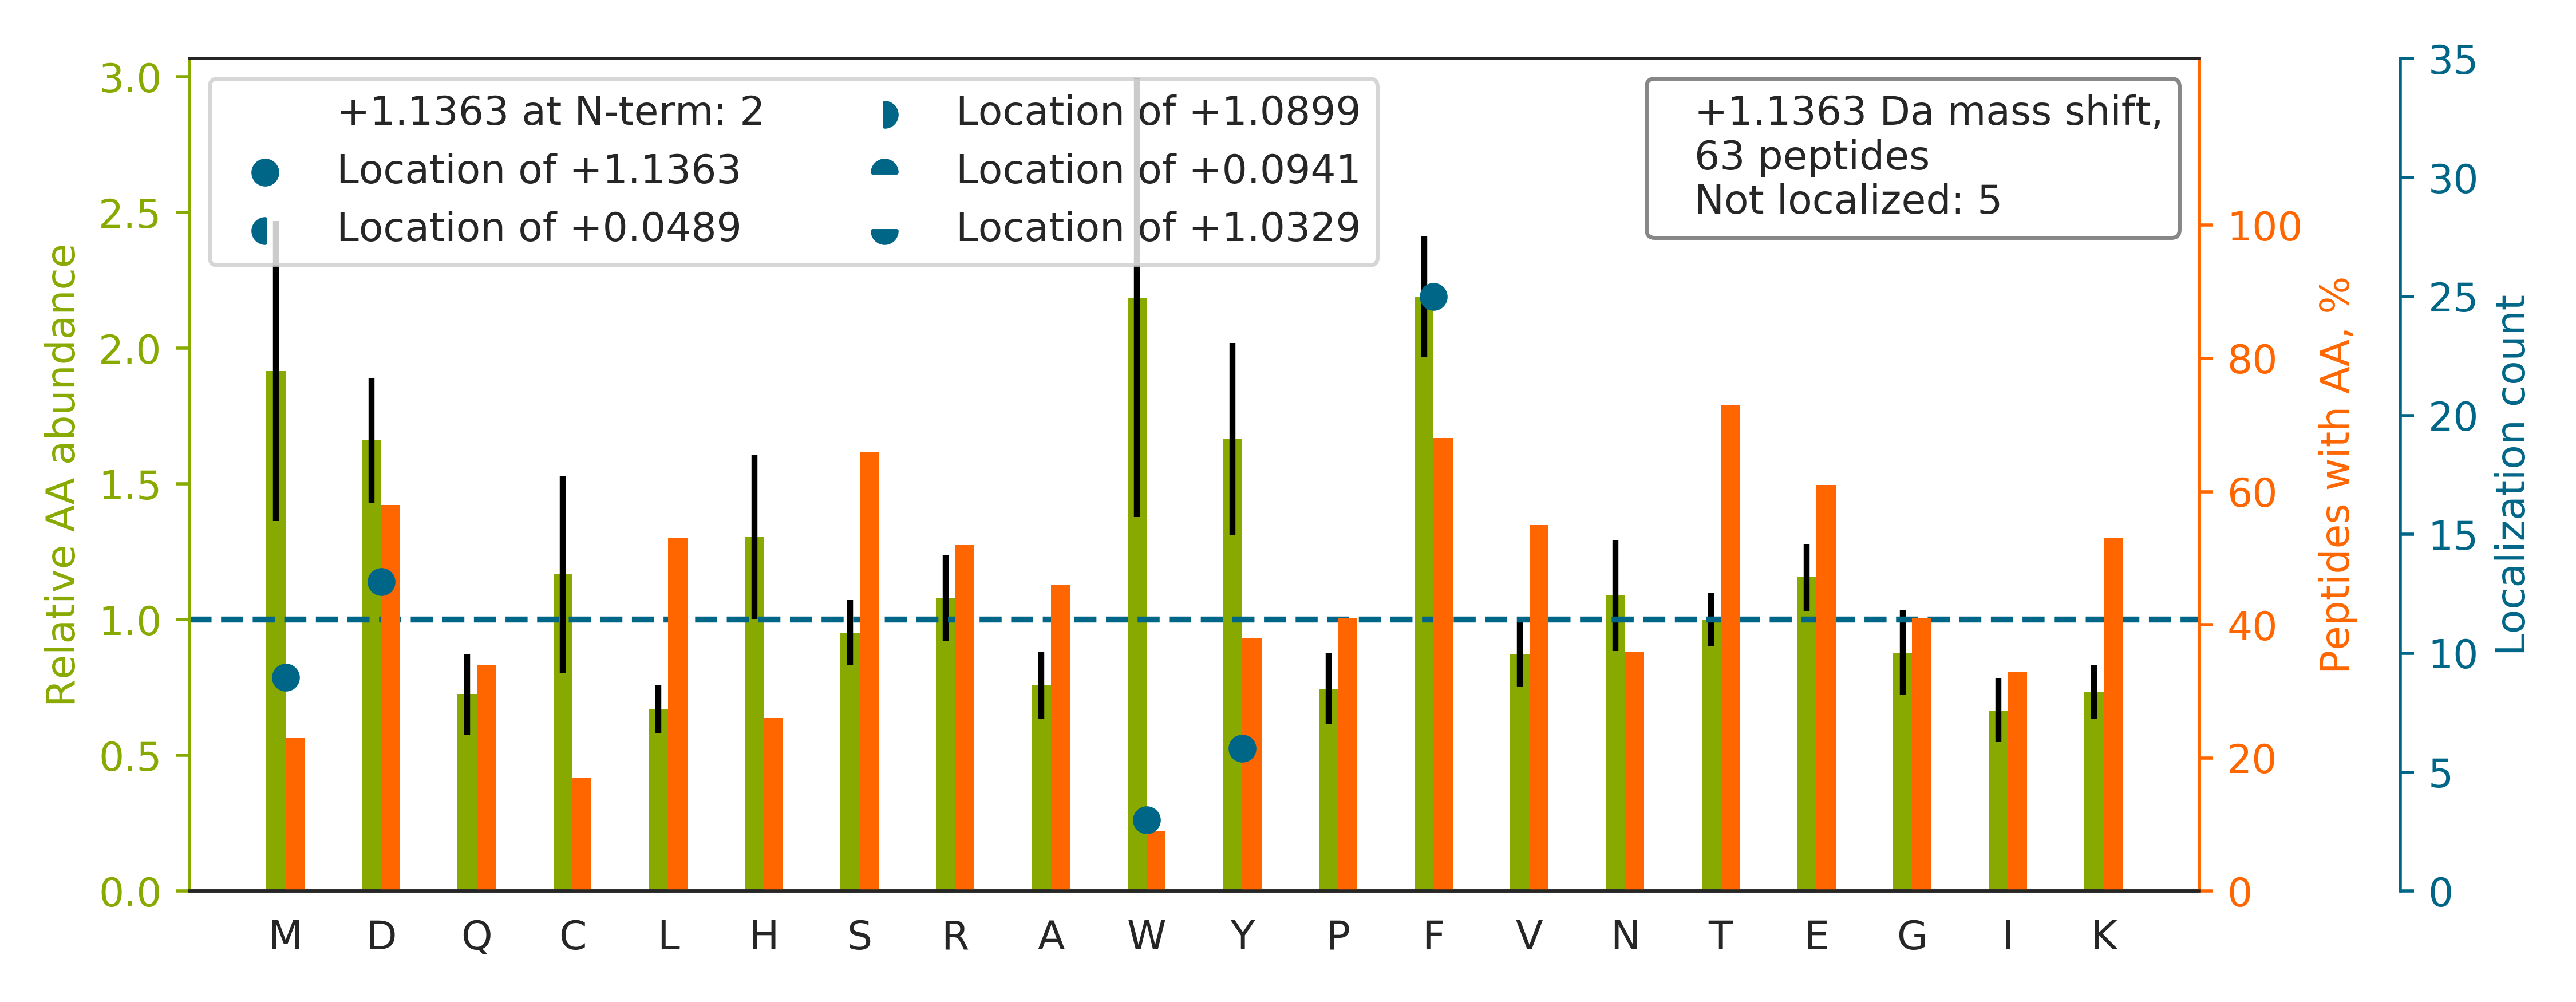

Source data for this figure (header and first rows):
top isoform	localization score	spectrum
TAFDDAIAELDTLNEDSYK		20160929_QE1_nlc1_BTW_SA_hs_HELA_S_Exp3_…
TCGF[+1]DFTGAVEDISK	0.9985	20160929_QE1_nlc1_BTW_SA_hs_HELA_S_Exp3_…
TELSQSD[+1]MFDQR	0.8203	20160929_QE1_nlc1_BTW_SA_hs_HELA_S_Exp3_…
VSGLLVLD[+1]YSK	0.7412	20160929_QE1_nlc1_BTW_SA_hs_HELA_S_Exp3_…
TYGGD[+1]TGSPEISFTK	0.9315	20160929_QE1_nlc1_BTW_SA_hs_HELA_S_Exp3_…
SY[+1]SPYDMLESIRK	0.9997	20160929_QE1_nlc1_BTW_SA_hs_HELA_S_Exp3_…
TYF[+1]PHFDLSHGSAQVK	0.1832	20160929_QE1_nlc1_BTW_SA_hs_HELA_S_Exp3_…
SEVSSD[+1]EDIQFR	0.9722	20160929_QE1_nlc1_BTW_SA_hs_HELA_S_Exp3_…
TGGAYGEDLGADYNLSQVCDGK		20160929_QE1_nlc1_BTW_SA_hs_HELA_S_Exp3_…
TID[+1]VFDGNSGK	0.7688	20160929_QE1_nlc1_BTW_SA_hs_HELA_S_Exp3_…
TD[+1]TLEDLFPTTK	0.8805	20160929_QE1_nlc1_BTW_SA_hs_HELA_S_Exp3_…
TLTAQSHM[+1]YEK	0.5372	20160929_QE1_nlc1_BTW_SA_hs_HELA_S_Exp3_…
TEND[+1]HINLK	1.0	20160929_QE1_nlc1_BTW_SA_hs_HELA_S_Exp3_…
HTGPNSPD[+1]TANDGFVR	0.9942	20160929_QE1_nlc1_BTW_SA_hs_HELA_S_Exp3_…
THLPGF[+1]VEQAEALK	1.0	20160929_QE1_nlc1_BTW_SA_hs_HELA_S_Exp3_…
TLQEEVM[+1]EAMGIK	0.9897	20160929_QE1_nlc1_BTW_SA_hs_HELA_S_Exp3_…
TF[+1]NMDEYVGLPR	0.9344	20160929_QE1_nlc1_BTW_SA_hs_HELA_S_Exp3_…
TF[+1]DSIVMDPK	0.8783	20160929_QE1_nlc1_BTW_SA_hs_HELA_S_Exp3_…
SPIAEAVF[+1]RK	1.0	20160929_QE1_nlc1_BTW_SA_hs_HELA_S_Exp3_…
TAEELM[+1]NFSK	0.937	20160929_QE1_nlc1_BTW_SA_hs_HELA_S_Exp3_…
GF[+1]AFVQYVNER	0.9608	20160929_QE1_nlc1_BTW_SA_hs_HELA_S_Exp3_…
TQQW[+1]TAICPLK	1.0	20160929_QE1_nlc1_BTW_SA_hs_HELA_S_Exp3_…
SAGTD[+1]DGFTDFK	0.8463	20160929_QE1_nlc1_BTW_SA_hs_HELA_S_Exp3_…
TAVCD[+1]IPPR	1.0	20160929_QE1_nlc1_BTW_SA_hs_HELA_S_Exp3_…
TSRPENAIIY[+1]NNNEDFQVGQAK	0.9777	20160929_QE1_nlc1_BTW_SA_hs_HELA_S_Exp3_…
TPSSNTLD[+1]DYMSCFR	0.7841	20160929_QE1_nlc1_BTW_SA_hs_HELA_S_Exp3_…
THPQW[+1]YPAR	1.0	20160929_QE1_nlc1_BTW_SA_hs_HELA_S_Exp3_…
STGEAF[+1]VQFASK	0.9956	20160929_QE1_nlc1_BTW_SA_hs_HELA_S_Exp3_…
TY[+1]SYLTPDLWK	0.6075	20160929_QE1_nlc1_BTW_SA_hs_HELA_S_Exp3_…
SNNSM[+1]AQAMK	1.0	20160929_QE1_nlc1_BTW_SA_hs_HELA_S_Exp3_…
TY[+1]GADLASVDFQHASEDARK	0.09851	20160929_QE1_nlc1_BTW_SA_hs_HELA_S_Exp3_…
TTTHVPPELGQIM[+1]DSETFEK	0.725	20160929_QE1_nlc1_BTW_SA_hs_HELA_S_Exp3_…
TEHALLEGF[+1]NIR	1.0	20160929_QE1_nlc1_BTW_SA_hs_HELA_S_Exp3_…
F[+1]DLMYAK	0.8735	20160929_QE1_nlc1_BTW_SA_hs_HELA_S_Exp3_…
TAGTLF[+1]GEGFR	1.0	20160929_QE1_nlc1_BTW_SA_hs_HELA_S_Exp3_…
SVY[+1]ENDVLEQLK	0.965	20160929_QE1_nlc1_BTW_SA_hs_HELA_S_Exp3_…
HSIHW[+1]PCR	1.0	20160929_QE1_nlc1_BTW_SA_hs_HELA_S_Exp3_…
TVGF[+1]GTNNSEHITYLEHNPYEK	0.9981	20160929_QE1_nlc1_BTW_SA_hs_HELA_S_Exp3_…
TCHSF[+1]IINEK	1.0	20160929_QE1_nlc1_BTW_SA_hs_HELA_S_Exp3_…
FYDDAIVSQK		20160929_QE1_nlc1_BTW_SA_hs_HELA_S_Exp3_…
THVADF[+1]APEVAWVTR	0.5604	20160929_QE1_nlc1_BTW_SA_hs_HELA_S_Exp3_…
THFDPM[+1]GVR	0.9604	20160929_QE1_nlc1_BTW_SA_hs_HELA_S_Exp3_…
TLSF[+1]SFPPNTVTGSER	0.9698	20160929_QE1_nlc1_BTW_SA_hs_HELA_S_Exp3_…
SEGF[+1]DTYR	0.7988	20160929_QE1_nlc1_BTW_SA_hs_HELA_S_Exp3_…
SSF[+1]FSDR	0.856	20160929_QE1_nlc1_BTW_SA_hs_HELA_S_Exp3_…
SVM[+1]TEEYK	1.0	20160929_QE1_nlc1_BTW_SA_hs_HELA_S_Exp3_…
TNVPSWCDR		20160929_QE1_nlc1_BTW_SA_hs_HELA_S_Exp3_…
TLEF[+1]QVFR	1.0	20160929_QE1_nlc1_BTW_SA_hs_HELA_S_Exp3_…
SY[+1]QYLVESIR	0.9588	20160929_QE1_nlc1_BTW_SA_hs_HELA_S_Exp3_…
TCVSLAVSR		20160929_QE1_nlc1_BTW_SA_hs_HELA_S_Exp3_…
AFSVF[+1]LFNTENK	0.312	20160929_QE1_nlc1_BTW_SA_hs_HELA_S_Exp3_…
TM[+1]NISPEQPQH	1.0	20160929_QE1_nlc1_BTW_SA_hs_HELA_S_Exp3_…
ED[+1]QTEYLEER	0.9975	20160929_QE1_nlc1_BTW_SA_hs_HELA_S_Exp3_…
SLD[+1]FYTR	0.4543	20160929_QE1_nlc1_BTW_SA_hs_HELA_S_Exp3_…
TDRFVM[+1]K	0.8938	20160929_QE1_nlc1_BTW_SA_hs_HELA_S_Exp3_…
TETVTSF[+1]R	1.0	20160929_QE1_nlc1_BTW_SA_hs_HELA_S_Exp3_…
HPELADK		20160929_QE1_nlc1_BTW_SA_hs_HELA_S_Exp3_…
TNF[+1]DTETR	0.8129	20160929_QE1_nlc1_BTW_SA_hs_HELA_S_Exp3_…
F[+1]NYSGSGGR	0.9789	20160929_QE1_nlc1_BTW_SA_hs_HELA_S_Exp3_…
SCSF[+1]FSSNAVPLK	0.9557	20160929_QE1_nlc1_BTW_SA_hs_HELA_S_Exp3_…
... 3 more rows
